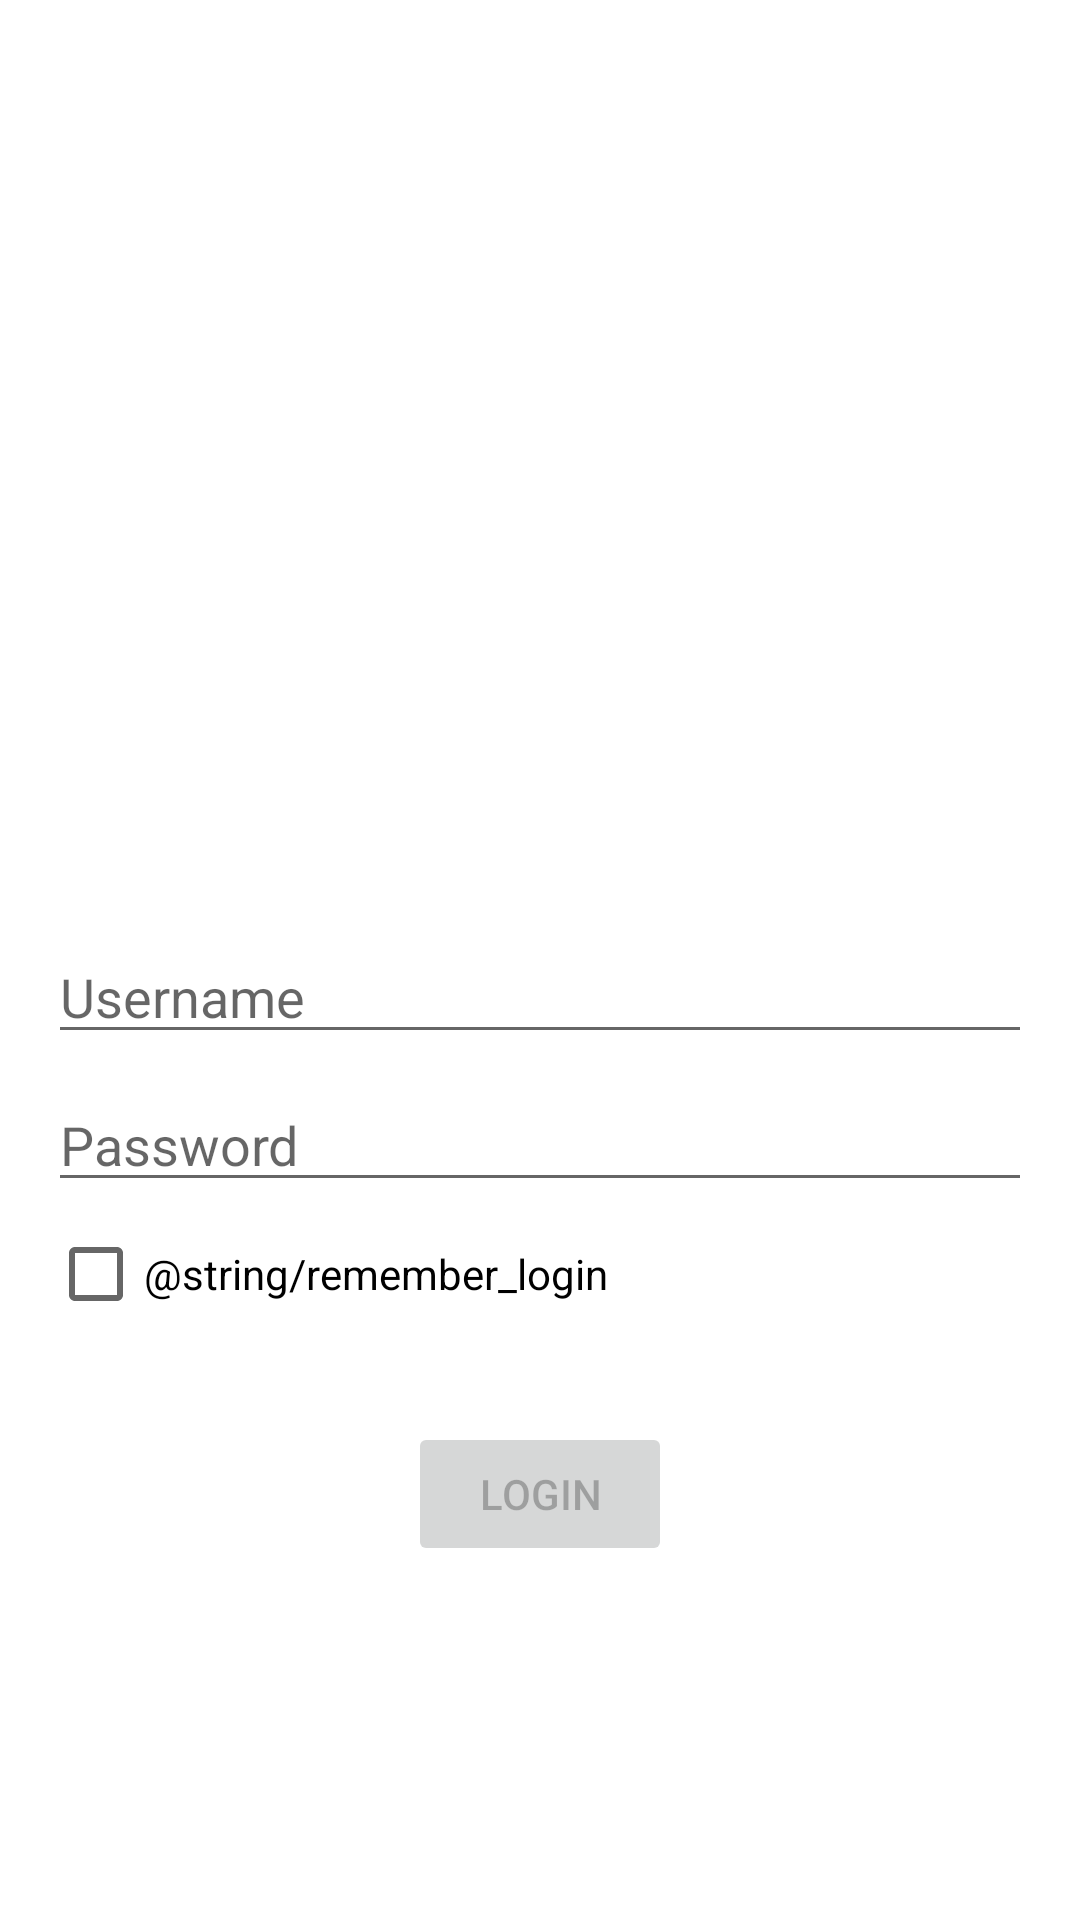

Here is an Android app screen rendered from its layout file. Give the layout XML and the strings, colors and styles it references.
<!-- AndroidManifest.xml: application theme Theme.Cartrack -->
<!-- res/layout/fragment_login.xml -->
<?xml version="1.0" encoding="utf-8"?>
<androidx.constraintlayout.widget.ConstraintLayout xmlns:android="http://schemas.android.com/apk/res/android"
    xmlns:app="http://schemas.android.com/apk/res-auto"
    android:id="@+id/container"
    android:layout_width="match_parent"
    android:layout_height="match_parent"
    android:paddingLeft="@dimen/margin_16dp"
    android:paddingTop="@dimen/margin_16dp"
    android:paddingRight="@dimen/margin_16dp"
    android:paddingBottom="@dimen/margin_16dp">

    <ImageView
        android:id="@+id/logo"
        android:layout_width="150dp"
        android:layout_height="150dp"
        android:layout_marginTop="96dp"
        android:src="@drawable/icon"
        android:scaleType="fitCenter"
        app:layout_constraintStart_toStartOf="parent"
        app:layout_constraintEnd_toEndOf="parent"
        app:layout_constraintTop_toTopOf="parent"/>

    <EditText
        android:id="@+id/username"
        android:layout_width="0dp"
        android:layout_height="wrap_content"
        android:layout_marginTop="48dp"
        android:hint="@string/prompt_username"
        android:inputType="text"
        android:selectAllOnFocus="true"
        app:layout_constraintEnd_toEndOf="parent"
        app:layout_constraintStart_toStartOf="parent"
        app:layout_constraintTop_toBottomOf="@+id/logo" />

    <EditText
        android:id="@+id/password"
        android:layout_width="0dp"
        android:layout_height="wrap_content"
        android:layout_marginTop="8dp"
        android:hint="@string/prompt_password"
        android:imeActionLabel="@string/action_sign_in_short"
        android:imeOptions="actionDone"
        android:inputType="textPassword"
        android:selectAllOnFocus="true"
        app:layout_constraintEnd_toEndOf="parent"
        app:layout_constraintStart_toStartOf="parent"
        app:layout_constraintTop_toBottomOf="@+id/username" />

    <CheckBox
        android:id="@+id/remember_login"
        android:layout_width="0dp"
        android:layout_height="wrap_content"
        app:layout_constraintStart_toStartOf="parent"
        app:layout_constraintEnd_toEndOf="parent"
        app:layout_constraintTop_toBottomOf="@+id/password"
        android:text="@string/remember_login"/>

    <Button
        android:id="@+id/login"
        android:layout_width="wrap_content"
        android:layout_height="wrap_content"
        android:layout_gravity="start"
        android:layout_marginTop="16dp"
        android:layout_marginBottom="64dp"
        android:enabled="false"
        android:text="@string/login"
        app:layout_constraintBottom_toBottomOf="parent"
        app:layout_constraintEnd_toEndOf="parent"
        app:layout_constraintStart_toStartOf="parent"
        app:layout_constraintTop_toBottomOf="@+id/remember_login"
        app:layout_constraintVertical_bias="0.2" />

    <ProgressBar
        android:id="@+id/loading"
        android:layout_width="wrap_content"
        android:layout_height="wrap_content"
        android:layout_gravity="center"
        android:layout_marginTop="64dp"
        android:layout_marginBottom="64dp"
        android:visibility="gone"
        app:layout_constraintBottom_toBottomOf="parent"
        app:layout_constraintEnd_toEndOf="@+id/password"
        app:layout_constraintStart_toStartOf="@+id/password"
        app:layout_constraintTop_toTopOf="parent"
        app:layout_constraintVertical_bias="0.3" />

</androidx.constraintlayout.widget.ConstraintLayout>
<!-- resources referenced by this layout -->
<resources>
  <dimen name="margin_16dp">16dp</dimen>
  <string name="action_sign_in_short">Sign in</string>
  <string name="login">Login</string>
  <string name="prompt_password">Password</string>
  <string name="prompt_username">Username</string>
  <style name="Theme.Cartrack" parent="Theme.MaterialComponents.DayNight.DarkActionBar">
          
          <item name="colorPrimary">@color/primary</item>
          <item name="colorPrimaryVariant">@color/primary_variant</item>
          <item name="colorOnPrimary">@color/white</item>
          
          <item name="colorSecondary">@color/secondary</item>
          <item name="colorSecondaryVariant">@color/secondary_variant</item>
          <item name="colorOnSecondary">@color/black</item>
          
          <item name="android:statusBarColor" tools:targetApi="l">?attr/colorPrimaryVariant</item>
          
      </style>
  <color name="primary">#212121</color>
  <color name="primary_variant">#484848</color>
  <color name="white">#FFFFFFFF</color>
  <color name="secondary">#F47730</color>
  <color name="secondary_variant">#FFA85E</color>
  <color name="black">#FF000000</color>
</resources>
